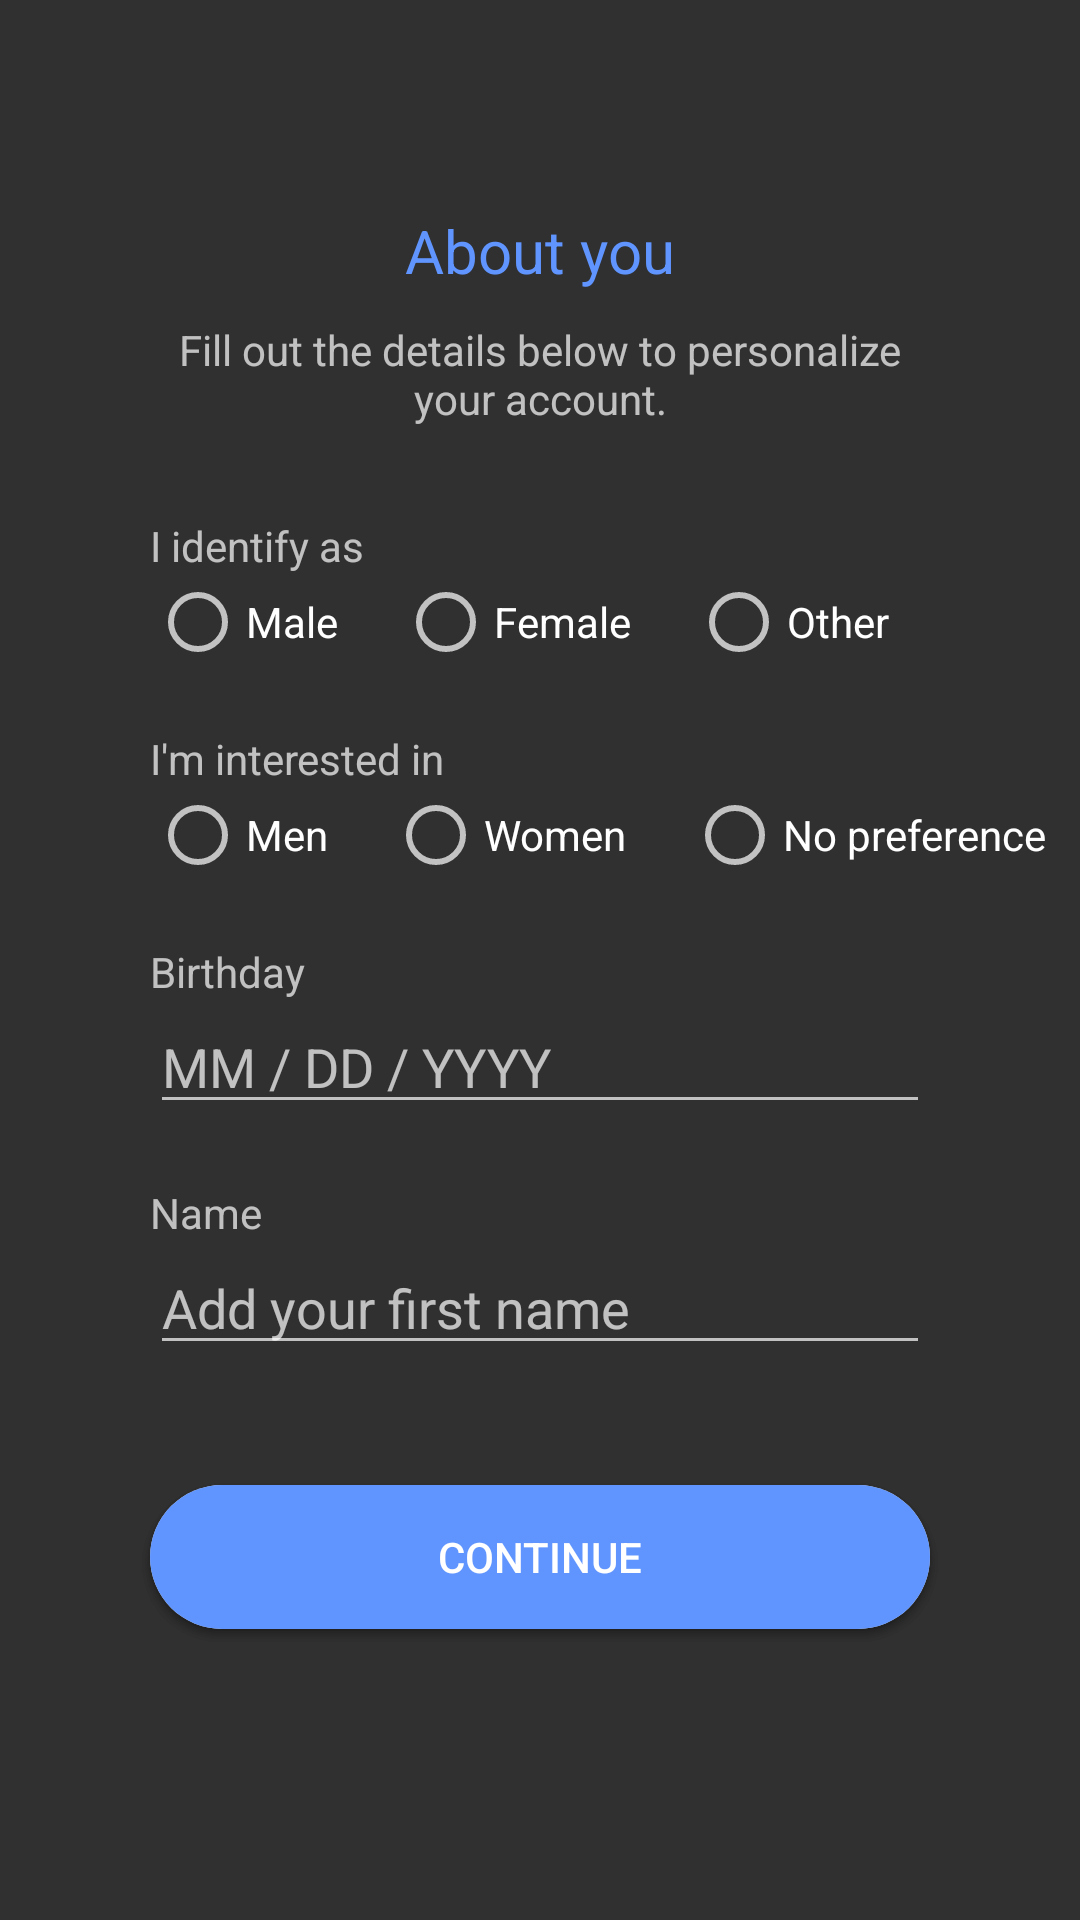

Write the Android layout XML for this screen, with the resource values it uses.
<!-- AndroidManifest.xml: application theme Theme.AppCompat.NoActionBar -->
<!-- res/layout/fragment_basic_info.xml -->
<?xml version="1.0" encoding="utf-8"?>
<RelativeLayout xmlns:android="http://schemas.android.com/apk/res/android"
    android:layout_width="match_parent"
    android:layout_height="match_parent"
    xmlns:app="http://schemas.android.com/apk/res-auto">

    <TextView
        android:id="@+id/title"
        android:layout_width="wrap_content"
        android:layout_height="wrap_content"
        android:layout_alignParentTop="true"
        android:layout_centerHorizontal="true"
        android:textSize="20sp"
        android:textColor="@color/oceanBlue"
        android:layout_marginRight="10dp"
        android:layout_marginLeft="10dp"
        android:layout_marginTop="70dp"
        android:text="About you" />

    <TextView
        android:id="@+id/explanation"
        android:gravity="center"
        android:layout_width="wrap_content"
        android:layout_height="wrap_content"
        android:layout_marginRight="50dp"
        android:layout_marginLeft="50dp"
        android:layout_below="@+id/title"
        android:layout_centerHorizontal="true"
        android:layout_marginTop="10dp"
        android:text="Fill out the details below to personalize your account." />

    <TextView
        android:id="@+id/gender"
        android:layout_width="wrap_content"
        android:layout_height="wrap_content"
        android:layout_below="@id/explanation"
        android:layout_marginTop="30dp"
        android:layout_alignLeft="@+id/explanation"
        android:text="I identify as " />

    <RadioGroup xmlns:android="http://schemas.android.com/apk/res/android"
        android:layout_width="match_parent"
        android:layout_height="wrap_content"
        android:layout_alignLeft="@+id/explanation"
        android:layout_below="@+id/gender"
        android:id="@+id/genderOptions"
        android:orientation="horizontal">

        <RadioButton
            android:id="@+id/gender_male"
            android:layout_width="wrap_content"
            android:layout_height="wrap_content"
            android:onClick="onRadioButtonClicked"
            android:text="Male" />

        <RadioButton
            android:id="@+id/gender_female"
            android:layout_width="wrap_content"
            android:layout_height="wrap_content"
            android:layout_marginLeft="20dp"
            android:onClick="onRadioButtonClicked"
            android:text="Female" />

        <RadioButton
            android:id="@+id/gender_other"
            android:layout_width="wrap_content"
            android:layout_height="wrap_content"
            android:layout_marginLeft="20dp"
            android:onClick="onRadioButtonClicked"
            android:text="Other" />
    </RadioGroup>


    <TextView
        android:id="@+id/interestedIn"
        android:layout_width="wrap_content"
        android:layout_height="wrap_content"
        android:layout_alignLeft="@+id/explanation"
        android:layout_centerVertical="true"
        android:layout_below="@+id/genderOptions"
        android:layout_marginTop="20dp"
        android:text="I'm interested in " />

    <RadioGroup xmlns:android="http://schemas.android.com/apk/res/android"
        android:id="@+id/preferenceOptions"
        android:layout_width="match_parent"
        android:layout_height="wrap_content"
        android:layout_below="@id/interestedIn"
        android:layout_alignLeft="@+id/explanation"
        android:orientation="horizontal">

        <RadioButton android:id="@+id/prefer_men"
            android:layout_width="wrap_content"
            android:layout_height="wrap_content"
            android:text="Men"
            android:onClick="onRadioButtonClicked"/>

        <RadioButton
            android:id="@+id/prefer_women"
            android:layout_width="wrap_content"
            android:layout_height="wrap_content"
            android:layout_marginLeft="20dp"
            android:onClick="onRadioButtonClicked"
            android:text="Women" />

        <RadioButton
            android:id="@+id/no_preference"
            android:layout_width="wrap_content"
            android:layout_height="wrap_content"
            android:layout_marginLeft="20dp"
            android:onClick="onRadioButtonClicked"
            android:text="No preference" />
    </RadioGroup>

    <TextView
        android:id="@+id/birthday"
        android:layout_width="wrap_content"
        android:layout_height="wrap_content"
        android:layout_alignLeft="@+id/explanation"
        android:layout_centerVertical="true"
        android:layout_below="@+id/preferenceOptions"
        android:layout_marginTop="20dp"
        android:text="Birthday" />

    <android.support.design.widget.TextInputLayout
        android:id="@+id/tilBirthday"
        android:layout_width="wrap_content"
        android:layout_height="wrap_content"
        android:layout_alignLeft="@+id/explanation"
        android:layout_alignRight="@+id/explanation"
        android:layout_below="@+id/birthday"
        android:layout_centerHorizontal="true"
        android:ems="10"
        app:hintEnabled="false">

        <EditText
            android:id="@+id/placeholderBirthday"
            android:layout_width="match_parent"
            android:layout_height="wrap_content"
            android:layout_alignLeft="@+id/explanation"
            android:layout_alignRight="@+id/explanation"
            android:layout_below="@+id/birthday"
            android:layout_centerHorizontal="true"
            android:clickable="true"
            android:cursorVisible="false"
            android:ems="10"
            android:focusable="false"
            android:focusableInTouchMode="false"
            android:hint="MM / DD / YYYY"
            android:inputType="none" />

    </android.support.design.widget.TextInputLayout>

    <TextView
        android:id="@+id/name"
        android:layout_width="wrap_content"
        android:layout_height="wrap_content"
        android:layout_below="@+id/tilBirthday"
        android:layout_alignLeft="@+id/explanation"
        android:layout_marginTop="20dp"
        android:text="Name" />

    <EditText
        android:id="@+id/etName"
        android:layout_alignLeft="@+id/explanation"
        android:layout_alignRight="@+id/explanation"
        android:layout_width="wrap_content"
        android:layout_height="wrap_content"
        android:layout_below="@+id/name"
        android:layout_centerHorizontal="true"
        android:ems="10"
        android:hint="Add your first name "
        android:inputType="textPersonName"
        />

    <Button
        android:id="@+id/btnFakeContinue"
        android:layout_width="wrap_content"
        android:layout_height="wrap_content"
        android:layout_centerHorizontal="true"
        android:layout_marginTop="40dp"
        android:background="@drawable/sign_up_button_gray"
        android:clickable="false"
        android:layout_alignLeft="@id/explanation"
        android:layout_alignRight="@id/explanation"
        android:layout_below="@+id/etName"
        android:text="Continue"
        android:textColor="@color/white" />

    <Button
        android:id="@+id/btnContinue"
        android:layout_alignLeft="@+id/explanation"
        android:layout_alignRight="@+id/explanation"
        android:layout_width="wrap_content"
        android:layout_height="wrap_content"
        android:layout_below="@+id/etName"
        android:layout_marginTop="40dp"
        android:layout_centerHorizontal="true"
        android:background="@drawable/sign_up_button_style"
        android:textColor="@color/white"
        android:foreground="?android:attr/selectableItemBackground"
        android:text="Continue" />

    <ImageView
        android:id="@+id/dot1"
        android:layout_width="wrap_content"
        android:layout_height="wrap_content"
        android:layout_alignTop="@+id/dot2"
        android:layout_toStartOf="@+id/dot2"
        android:paddingLeft="0dp"
        android:paddingRight="5dp"
        app:srcCompat="@drawable/divider_dot" />

    <ImageView
        android:id="@+id/dot2"
        android:layout_width="wrap_content"
        android:layout_height="wrap_content"
        android:layout_alignParentTop="true"
        android:layout_centerHorizontal="true"
        android:layout_marginTop="35dp"
        android:paddingRight="2.5dp"
        android:tint="@color/oceanBlue"
        app:srcCompat="@drawable/divider_dot" />

    <ImageView
        android:id="@+id/dot3"
        android:layout_width="wrap_content"
        android:layout_height="wrap_content"
        android:layout_alignTop="@+id/dot2"
        android:layout_toEndOf="@+id/dot2"
        android:layout_centerHorizontal="true"
        android:paddingLeft="2.5dp"
        app:srcCompat="@drawable/divider_dot" />

    <ImageView
        android:id="@+id/dot4"
        android:layout_width="wrap_content"
        android:layout_height="wrap_content"
        android:layout_alignTop="@+id/dot2"
        android:layout_toEndOf="@+id/dot3"
        android:paddingLeft="5dp"
        app:srcCompat="@drawable/divider_dot" />

    <Button
        android:id="@+id/autoFill"
        android:layout_width="330dp"
        android:layout_height="wrap_content"
        android:layout_alignParentBottom="true"
        android:layout_below="@id/btnContinue"
        android:layout_centerHorizontal="true"
        android:background="@android:color/transparent"
        android:foreground="@android:color/transparent" />

</RelativeLayout>
<!-- resources referenced by this layout -->
<resources>
  <color name="oceanBlue">#6095FF</color>
  <color name="white">#FFFFFF</color>
  <!-- drawable divider_dot (drawable) -->
  <?xml version="1.0" encoding="utf-8"?>
  <shape
      xmlns:android="http://schemas.android.com/apk/res/android"
      android:shape="oval">
  
      <solid
          android:color="@color/lightGrey"/>
  
      <size
          android:width="7dp"
          android:height="7dp"/>
  </shape>
  <!-- drawable sign_up_button_gray (drawable) -->
  <?xml version="1.0" encoding="utf-8"?>
  <shape xmlns:android="http://schemas.android.com/apk/res/android" android:shape="rectangle">
      <corners
          android:topLeftRadius="35dp"
          android:topRightRadius="35dp"
          android:bottomRightRadius="35dp"
          android:bottomLeftRadius="35dp">
      </corners>
      <solid
          android:color="@color/lightGrey">
      </solid>
  </shape>
  <!-- drawable sign_up_button_style (drawable) -->
  <?xml version="1.0" encoding="utf-8"?>
  <shape xmlns:android="http://schemas.android.com/apk/res/android" android:shape="rectangle">
      <corners
          android:topLeftRadius="35dp"
          android:topRightRadius="35dp"
          android:bottomRightRadius="35dp"
          android:bottomLeftRadius="35dp">
      </corners>
      <solid
          android:color="@color/oceanBlue">
      </solid>
  </shape>
  <color name="lightGrey">#d3d3d3</color>
</resources>
